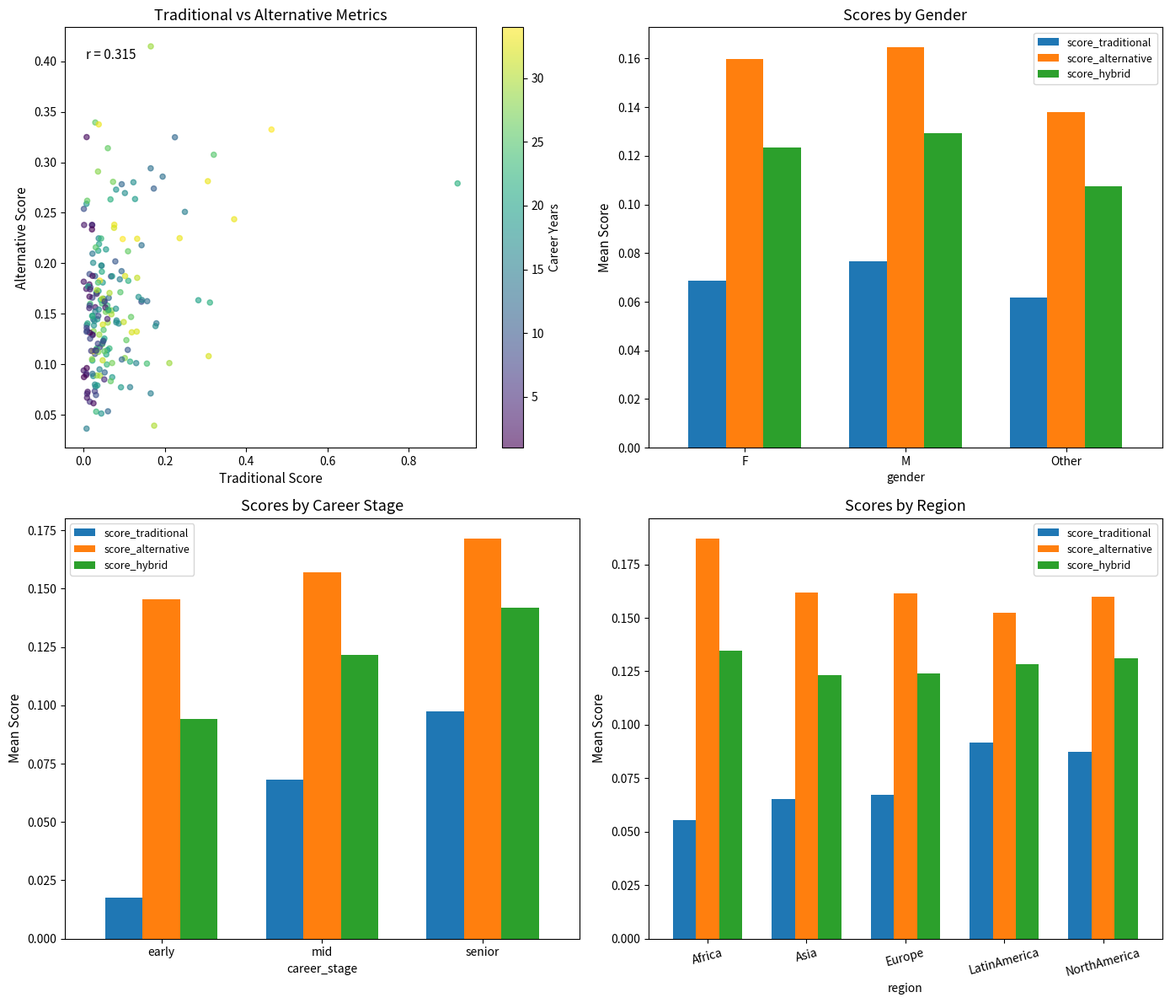

Generate this figure with matplotlib:
"""
Module 2: Research Output Measurement Metrics
Compares traditional metrics with alternative metrics and analyzes their limitations.
"""

import numpy as np
import matplotlib
matplotlib.use("Agg")
import matplotlib.pyplot as plt
import pandas as pd
import json
import os

np.random.seed(42)


def generate_researcher_profiles(n=200):
    """Generate synthetic researcher profiles with various metrics."""
    profiles = []
    for i in range(n):
        career_years = np.random.randint(1, 35)
        base_productivity = np.random.lognormal(1.5, 0.8)

        total_papers = max(1, int(base_productivity * career_years * 0.3))
        total_citations = max(0, int(total_papers * np.random.lognormal(2.0, 1.0)))
        h_index = min(total_papers, int(np.sqrt(total_citations) * 0.5))

        avg_jif = max(0.5, np.random.lognormal(0.8, 0.6))
        jif_weighted = total_papers * avg_jif

        altmetric = max(0, int(np.random.exponential(20) + total_citations * 0.01))

        field_avg_citations = max(1, np.random.lognormal(2.5, 0.5))
        fwci = (total_citations / max(1, total_papers)) / field_avg_citations

        n_fields = min(5, max(1, int(np.random.exponential(1.5))))
        interdisciplinary = n_fields / 5.0

        mentoring = max(0, int(career_years * np.random.exponential(0.3)))

        open_access_ratio = np.random.beta(2, 3)
        data_sharing_ratio = np.random.beta(1.5, 4)
        open_science = (open_access_ratio + data_sharing_ratio) / 2

        patent_count = max(0, int(np.random.exponential(0.5)))
        policy_citations = max(0, int(np.random.exponential(0.3)))
        societal_impact = (patent_count * 2 + policy_citations * 3) / 10.0

        n_countries = min(20, max(1, int(np.random.exponential(2))))
        collab_diversity = n_countries / 20.0

        gender = np.random.choice(["M", "F", "Other"], p=[0.60, 0.35, 0.05])
        region = np.random.choice(
            ["Asia", "Europe", "NorthAmerica", "LatinAmerica", "Africa"],
            p=[0.30, 0.30, 0.25, 0.10, 0.05]
        )
        field = np.random.choice(["Physics", "Biology", "CS", "Chemistry", "Medicine"])
        career_stage = "early" if career_years < 7 else ("mid" if career_years < 20 else "senior")

        profiles.append({
            "id": i, "career_years": career_years, "career_stage": career_stage,
            "gender": gender, "region": region, "field": field,
            "total_papers": total_papers, "total_citations": total_citations,
            "h_index": h_index, "avg_jif": round(avg_jif, 2),
            "jif_weighted": round(jif_weighted, 2),
            "altmetric": altmetric, "fwci": round(fwci, 3),
            "interdisciplinary": round(interdisciplinary, 3),
            "mentoring": mentoring, "open_science": round(open_science, 3),
            "societal_impact": round(societal_impact, 3),
            "collab_diversity": round(collab_diversity, 3),
        })

    return pd.DataFrame(profiles)


def compute_composite_scores(df):
    """Compute composite scores combining traditional and alternative metrics."""
    metrics_trad = ["h_index", "total_citations", "jif_weighted"]
    metrics_alt = ["fwci", "altmetric", "interdisciplinary", "mentoring",
                   "open_science", "societal_impact", "collab_diversity"]

    df_norm = df.copy()
    for col in metrics_trad + metrics_alt:
        vmin, vmax = df[col].min(), df[col].max()
        if vmax > vmin:
            df_norm[f"{col}_norm"] = (df[col] - vmin) / (vmax - vmin)
        else:
            df_norm[f"{col}_norm"] = 0.0

    df_norm["score_traditional"] = (
        df_norm["h_index_norm"] * 0.4 +
        df_norm["total_citations_norm"] * 0.4 +
        df_norm["jif_weighted_norm"] * 0.2
    )

    df_norm["score_alternative"] = (
        df_norm["fwci_norm"] * 0.20 +
        df_norm["altmetric_norm"] * 0.10 +
        df_norm["interdisciplinary_norm"] * 0.15 +
        df_norm["mentoring_norm"] * 0.15 +
        df_norm["open_science_norm"] * 0.15 +
        df_norm["societal_impact_norm"] * 0.10 +
        df_norm["collab_diversity_norm"] * 0.15
    )

    df_norm["score_hybrid"] = (
        df_norm["score_traditional"] * 0.4 +
        df_norm["score_alternative"] * 0.6
    )

    return df_norm


def analyze_metric_biases(df):
    """Analyze biases in traditional vs alternative metrics."""
    results = {}

    for metric in ["score_traditional", "score_alternative", "score_hybrid"]:
        bias_analysis = {}
        bias_analysis["gender_means"] = df.groupby("gender")[metric].mean().to_dict()
        bias_analysis["region_means"] = df.groupby("region")[metric].mean().to_dict()
        bias_analysis["career_stage_means"] = df.groupby("career_stage")[metric].mean().to_dict()
        bias_analysis["field_means"] = df.groupby("field")[metric].mean().to_dict()
        corr = df[metric].corr(df["career_years"])
        bias_analysis["career_years_correlation"] = round(corr, 3)
        results[metric] = bias_analysis

    return results


def plot_metric_comparison(df, output_dir="figures"):
    """Plot comparison of traditional vs alternative scores."""
    fig, axes = plt.subplots(2, 2, figsize=(14, 12))

    ax = axes[0, 0]
    scatter = ax.scatter(df["score_traditional"], df["score_alternative"],
                         c=df["career_years"], cmap="viridis", alpha=0.6, s=20)
    ax.set_xlabel("Traditional Score", fontsize=11)
    ax.set_ylabel("Alternative Score", fontsize=11)
    ax.set_title("Traditional vs Alternative Metrics", fontsize=13)
    plt.colorbar(scatter, ax=ax, label="Career Years")
    corr = df["score_traditional"].corr(df["score_alternative"])
    ax.text(0.05, 0.95, f"r = {corr:.3f}", transform=ax.transAxes,
            fontsize=11, verticalalignment="top")

    ax = axes[0, 1]
    metrics = ["score_traditional", "score_alternative", "score_hybrid"]
    gender_data = df.groupby("gender")[metrics].mean()
    gender_data.plot(kind="bar", ax=ax, width=0.7)
    ax.set_title("Scores by Gender", fontsize=13)
    ax.set_ylabel("Mean Score", fontsize=11)
    ax.tick_params(axis="x", rotation=0)
    ax.legend(fontsize=9)

    ax = axes[1, 0]
    stage_order = ["early", "mid", "senior"]
    stage_data = df.groupby("career_stage")[metrics].mean().reindex(stage_order)
    stage_data.plot(kind="bar", ax=ax, width=0.7)
    ax.set_title("Scores by Career Stage", fontsize=13)
    ax.set_ylabel("Mean Score", fontsize=11)
    ax.tick_params(axis="x", rotation=0)
    ax.legend(fontsize=9)

    ax = axes[1, 1]
    region_data = df.groupby("region")[metrics].mean()
    region_data.plot(kind="bar", ax=ax, width=0.7)
    ax.set_title("Scores by Region", fontsize=13)
    ax.set_ylabel("Mean Score", fontsize=11)
    ax.tick_params(axis="x", rotation=15)
    ax.legend(fontsize=9)

    fig.tight_layout()
    fig.savefig(f"{output_dir}/fig5_metric_comparison.png", dpi=150, bbox_inches="tight")
    plt.close(fig)


def run_metrics_analysis(output_dir="figures", results_dir="results", data_dir="data"):
    """Run full metrics analysis pipeline."""
    os.makedirs(output_dir, exist_ok=True)
    os.makedirs(results_dir, exist_ok=True)
    os.makedirs(data_dir, exist_ok=True)

    df = generate_researcher_profiles(n=200)
    df = compute_composite_scores(df)
    biases = analyze_metric_biases(df)

    df.to_csv(f"{data_dir}/researcher_profiles.csv", index=False)

    with open(f"{results_dir}/metric_biases.json", "w") as f:
        json.dump(biases, f, indent=2, default=str)

    plot_metric_comparison(df, output_dir)

    corr_trad_alt = df["score_traditional"].corr(df["score_alternative"])
    print("Metrics analysis complete.")
    print(f"  Correlation (traditional vs alternative): {corr_trad_alt:.3f}")
    print(f"  Traditional career_years corr: {biases['score_traditional']['career_years_correlation']}")
    print(f"  Alternative career_years corr: {biases['score_alternative']['career_years_correlation']}")

    return df, biases


if __name__ == "__main__":
    run_metrics_analysis()
